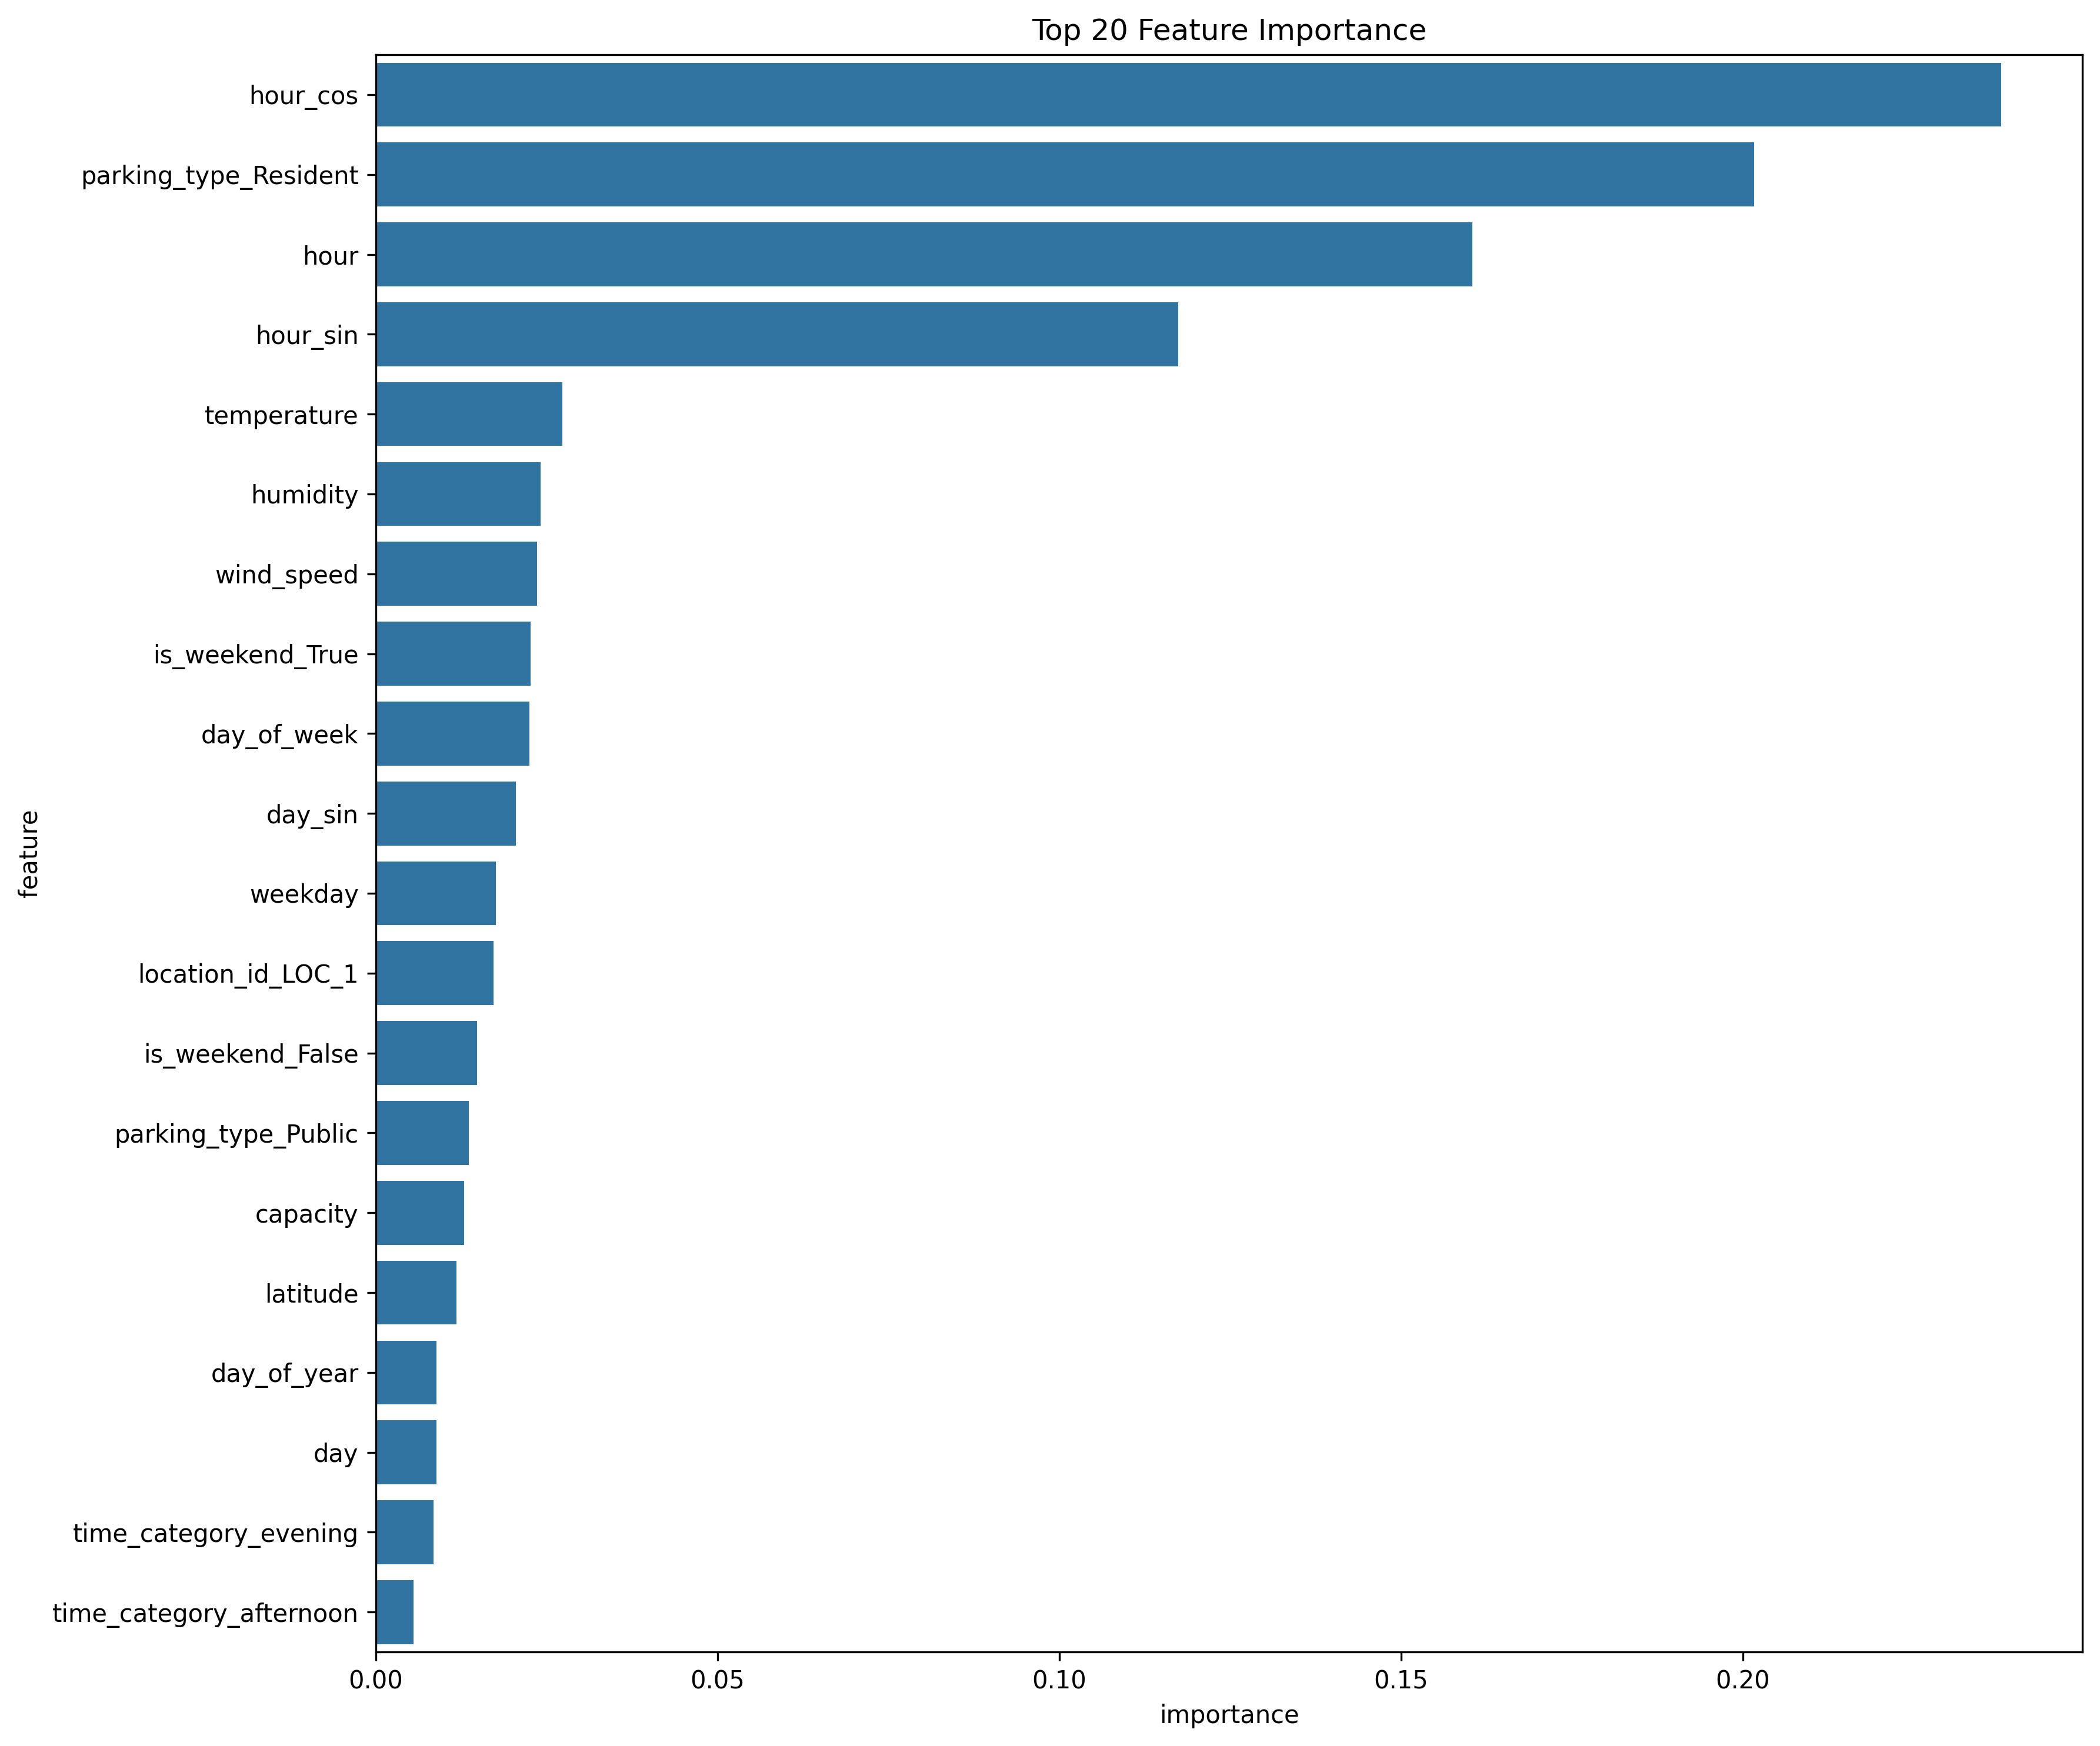

Values plotted in this chart, from the file beside it:
feature, importance
hour_cos, 0.2378
parking_type_Resident, 0.2017
hour, 0.1605
hour_sin, 0.1174
temperature, 0.02727
humidity, 0.02409
wind_speed, 0.0236
is_weekend_True, 0.02264
day_of_week, 0.02249
day_sin, 0.02051
weekday, 0.01754
location_id_LOC_1, 0.01726
is_weekend_False, 0.01481
parking_type_Public, 0.01362
capacity, 0.01288
latitude, 0.01178
day_of_year, 0.008863
day, 0.008848
time_category_evening, 0.008473
time_category_afternoon, 0.005559
time_category_morning, 0.005445
parking_type_Mixed, 0.00326
day_cos, 0.002537
longitude, 0.00252
precipitation, 0.001907
location_id_LOC_2, 0.001677
location_id_LOC_5, 0.001428
location_id_LOC_3, 0.001287
location_id_LOC_4, 0.001067
time_category_night, 0.0007299
is_holiday_False, 0.0002744
is_holiday_True, 0.0002692
month_sin, 5.112552070150457e-06
month_cos, 3.9400911035762266e-06
month, 3.147838503305971e-06
